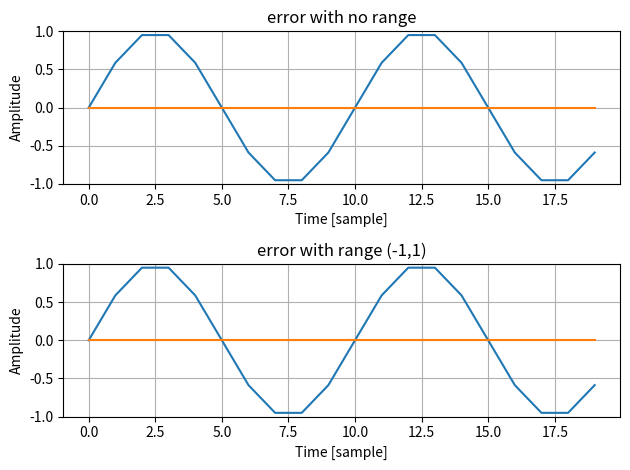

This figure's Python source:
import numpy as np
import matplotlib.pyplot as plt


def main():
    n = np.arange(20)
    w = 0.1 * 2 * np.pi
    x1 = np.sin(w * n)
    x2 = np.sin((w + 2 * np.pi) * n)
    # sin(ωn)のプロット
    plt.subplot(2, 1, 1)
    plt.plot(n, x1)
    plt.title("sin(ωn)")  # タイトルの設定
    plt.xlabel("Time [sample]")  # 軸ラベルの設定
    plt.ylabel("Amplitude")  # 軸ラベルの設定
    plt.ylim(-1, 1)  # 軸の表示範囲を設定
    plt.grid()  # グリッドを表示

    # sin( (ω+2π) n)のプロット
    plt.subplot(2, 1, 2)
    plt.plot(n, x2)
    plt.title("sin( (ω+2π) n)")  # タイトルの設定
    plt.xlabel("Time [sample]")  # 軸ラベルの設定
    plt.ylabel("Amplitude")  # 軸ラベルの設定
    plt.ylim(-1, 1)  # 軸の表示範囲を設定
    plt.grid()  # グリッドを表示
    plt.tight_layout() #被らないように表示
    plt.show()

    plt.subplot(2, 1, 1)
    plt.plot(n, x1 - x2)
    plt.title("error with no range")  # タイトルの設定
    plt.xlabel("Time [sample]")  # 軸ラベルの設定
    plt.ylabel("Amplitude")  # 軸ラベルの設定
    plt.subplot(2, 1, 2)
    plt.plot(n, x1 - x2)
    plt.title("error with range (-1,1)")  # タイトルの設定
    plt.xlabel("Time [sample]")  # 軸ラベルの設定
    plt.ylabel("Amplitude")  # 軸ラベルの設定
    plt.ylim(-1, 1)  # 軸の表示範囲を設定

    plt.tight_layout()
    plt.show()

if __name__ == "__main__":
    main()